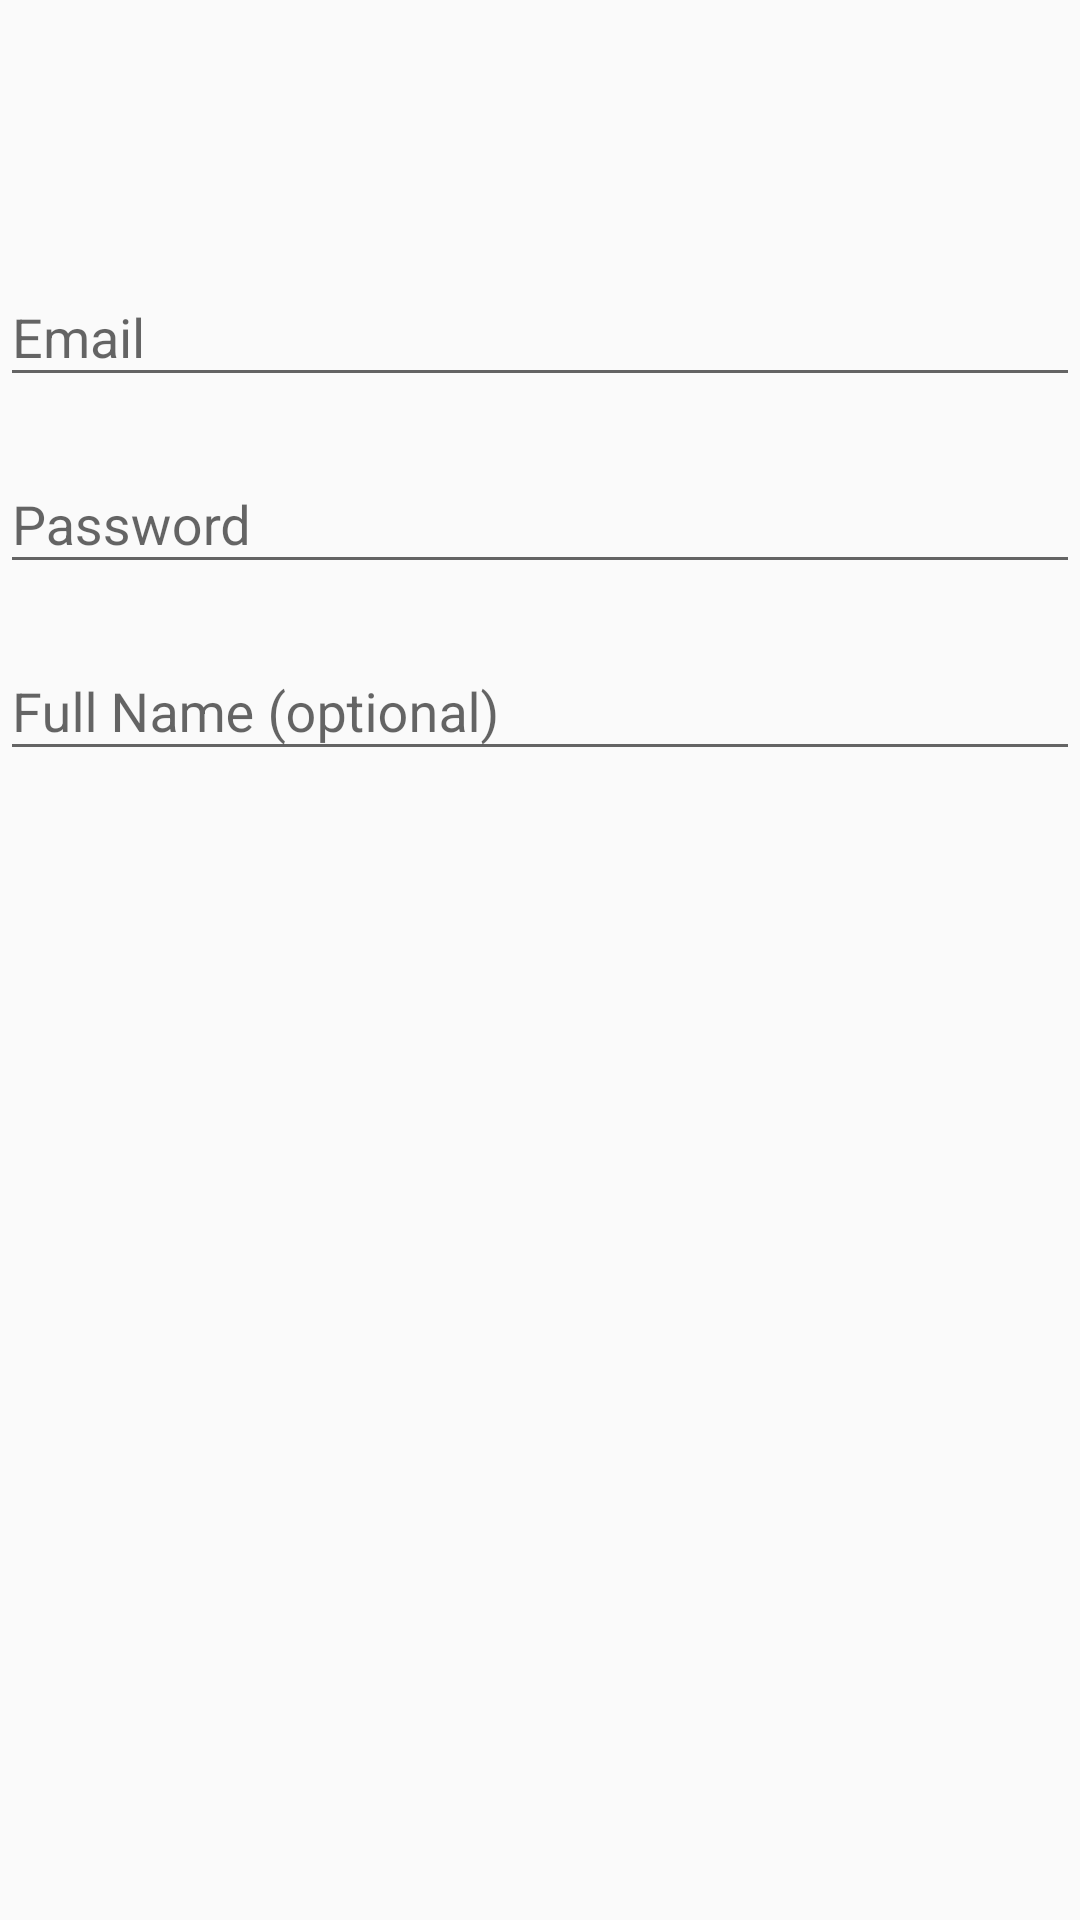

Layout XML and referenced resources for this Android screen:
<!-- AndroidManifest.xml: application theme AppTheme -->
<!-- res/layout/activity_login.xml -->
<?xml version="1.0" encoding="utf-8"?>
<android.support.constraint.ConstraintLayout xmlns:android="http://schemas.android.com/apk/res/android"
                  xmlns:tools="http://schemas.android.com/tools"
                  android:layout_width="match_parent"
                  android:layout_height="match_parent"
                  android:layout_marginLeft="20dp"
                  android:layout_marginRight="20dp"
                  xmlns:app="http://schemas.android.com/apk/res-auto"
                  android:gravity="center_horizontal"
                  android:orientation="vertical"
                  tools:context=".LoginActivity"


>

    <ImageView
            android:id="@+id/img_logo"
            android:layout_width="wrap_content"
            android:layout_height="wrap_content"
            android:layout_marginTop="40dp"
            app:layout_constraintTop_toTopOf="parent"
            android:src="@drawable/moneybox_logo"
            app:layout_constraintLeft_toLeftOf="parent"
            app:layout_constraintRight_toRightOf="parent"/>

    <android.support.design.widget.TextInputLayout
            android:id="@+id/til_email"
            app:layout_constraintTop_toBottomOf="@id/img_logo"
            android:layout_marginTop="40dp"
            android:layout_width="match_parent"
            android:layout_height="wrap_content">

        <EditText
                android:id="@+id/et_email"
                android:layout_width="match_parent"
                android:layout_height="wrap_content"
                android:hint="@string/prompt_email"
                android:inputType="textEmailAddress"
                android:maxLines="1"
                android:singleLine="true"
        />

    </android.support.design.widget.TextInputLayout>

    <android.support.design.widget.TextInputLayout
            android:id="@+id/til_password"
            android:layout_width="match_parent"
            android:layout_height="wrap_content"
            app:layout_constraintTop_toBottomOf="@id/til_email"
            android:layout_marginTop="10dp"
    >

        <EditText
                android:id="@+id/et_password"
                android:layout_width="match_parent"
                android:layout_height="wrap_content"
                android:hint="@string/prompt_password"
                android:imeActionLabel="@string/action_sign_in_short"
                android:inputType="textPassword"
                android:maxLines="1"
                android:singleLine="true"/>

    </android.support.design.widget.TextInputLayout>

    <android.support.design.widget.TextInputLayout
            android:id="@+id/til_name"
            android:layout_width="match_parent"
            android:layout_height="wrap_content"
            app:layout_constraintTop_toBottomOf="@id/til_password"
            android:layout_marginTop="10dp"
    >

        <EditText
                android:id="@+id/et_name"
                android:layout_width="match_parent"
                android:layout_height="wrap_content"
                android:hint="@string/prompt_full_name"
                android:inputType="textPersonName"
                android:maxLines="1"
                android:singleLine="true"/>

    </android.support.design.widget.TextInputLayout>


    <LinearLayout xmlns:android="http://schemas.android.com/apk/res/android"
                  android:layout_width="match_parent"
                  android:layout_height="wrap_content"
                  android:orientation="vertical"
                  android:gravity="center"
                  app:layout_constraintTop_toBottomOf="@id/til_name"

    >

        <com.airbnb.lottie.LottieAnimationView
                android:id="@+id/animation"
                android:layout_width="match_parent"
                android:layout_height="wrap_content"
                android:scaleType="fitEnd"
                app:lottie_fileName="pig.json"
                android:layout_marginTop="-300dp"

        />
        <Button
                android:id="@+id/btn_sign_in"
                style="@style/Widget.Button.Colored.Rounded"
                android:layout_width="150dp"
                android:layout_height="wrap_content"
                android:text="@string/action_sign_in"
                android:textStyle="bold"
        />

    </LinearLayout>




</android.support.constraint.ConstraintLayout>
<!-- resources referenced by this layout -->
<resources>
  <string name="action_sign_in">Sign in</string>
  <string name="action_sign_in_short">Sign in</string>
  <string name="prompt_email">Email</string>
  <string name="prompt_full_name">Full Name (optional)</string>
  <string name="prompt_password">Password</string>
  <style name="Widget.Button.Colored.Rounded" parent="Widget.AppCompat.Button.Borderless.Colored">
          <item name="android:textSize">14sp</item>
          <item name="android:layout_height">44dp</item>
          <item name="android:background">@drawable/background_button_colored_rounded_medium</item>
          <item name="android:textColor">@color/white</item>
      </style>
  <style name="AppTheme" parent="Theme.AppCompat.Light.DarkActionBar">
          
          <item name="colorPrimary">@color/colorPrimary</item>
          <item name="colorPrimaryDark">@color/colorPrimaryDark</item>
          <item name="colorAccent">@color/colorAccent</item>
          <item name="windowActionBar">false</item>
          <item name="windowNoTitle">true</item>
      </style>
  <color name="white">#ffffff</color>
  <color name="colorPrimary">@color/white</color>
  <color name="colorPrimaryDark">#546270</color>
  <color name="colorAccent">#49bfbd</color>
</resources>
